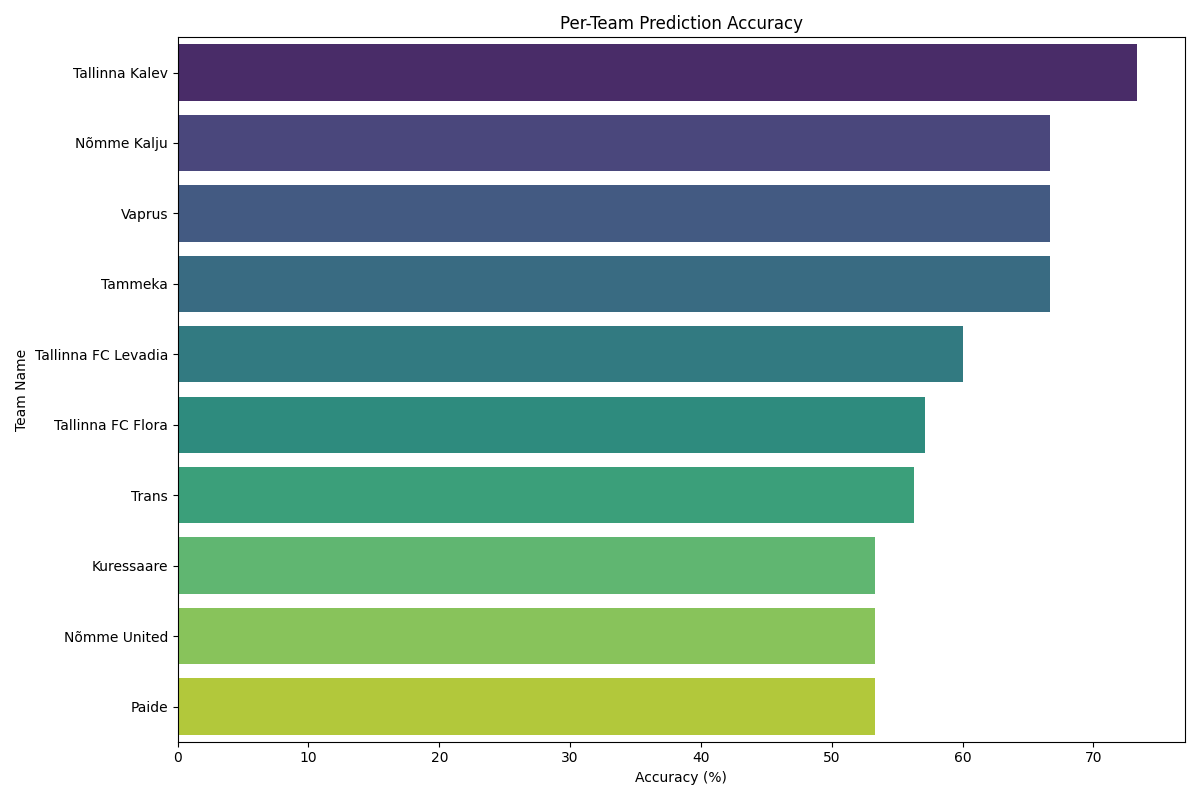

Source data for this figure (header and first rows):
team_name, Accuracy
Tallinna Kalev, 73.33
Nõmme Kalju, 66.67
Vaprus, 66.67
Tammeka, 66.67
Tallinna FC Levadia, 60.0
Tallinna FC Flora, 57.14
Trans, 56.25
Kuressaare, 53.33
Nõmme United, 53.33
Paide, 53.33
